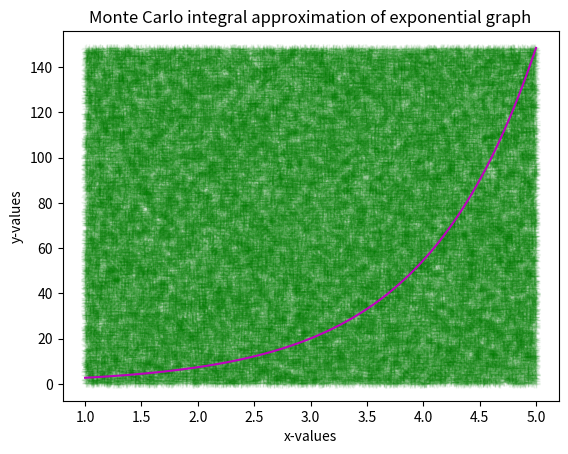

Here is the Python script that generated this plot:
# -*- coding: utf-8 -*-
"""
Created on Sun Feb 17 10:30:25 2019

@author: magge
"""

import numpy as np
import matplotlib.pyplot as plt

def MCint_area(f,a,b,m,n):
    np.random.seed(82)
    t = np.linspace(a,b,n)
    x = np.random.uniform(a,b,n)
    y = np.random.uniform(0,m,n)
    n_under = y[y<f(x)].size
    area = n_under/n*m*(b-a)
    plt.plot(t,y,'g+',alpha=0.1)
    return area

def exp(x):
    return np.exp(x)
    
print("The area under the curve exp is {:.2f}".format(MCint_area(exp,1,5,148.4,100000)))
    
x = np.linspace(1,5,100)
exp = exp(x)

plt.plot(x,exp,'m')
plt.title("Monte Carlo integral approximation of exponential graph")
plt.xlabel("x-values"), plt.ylabel("y-values")